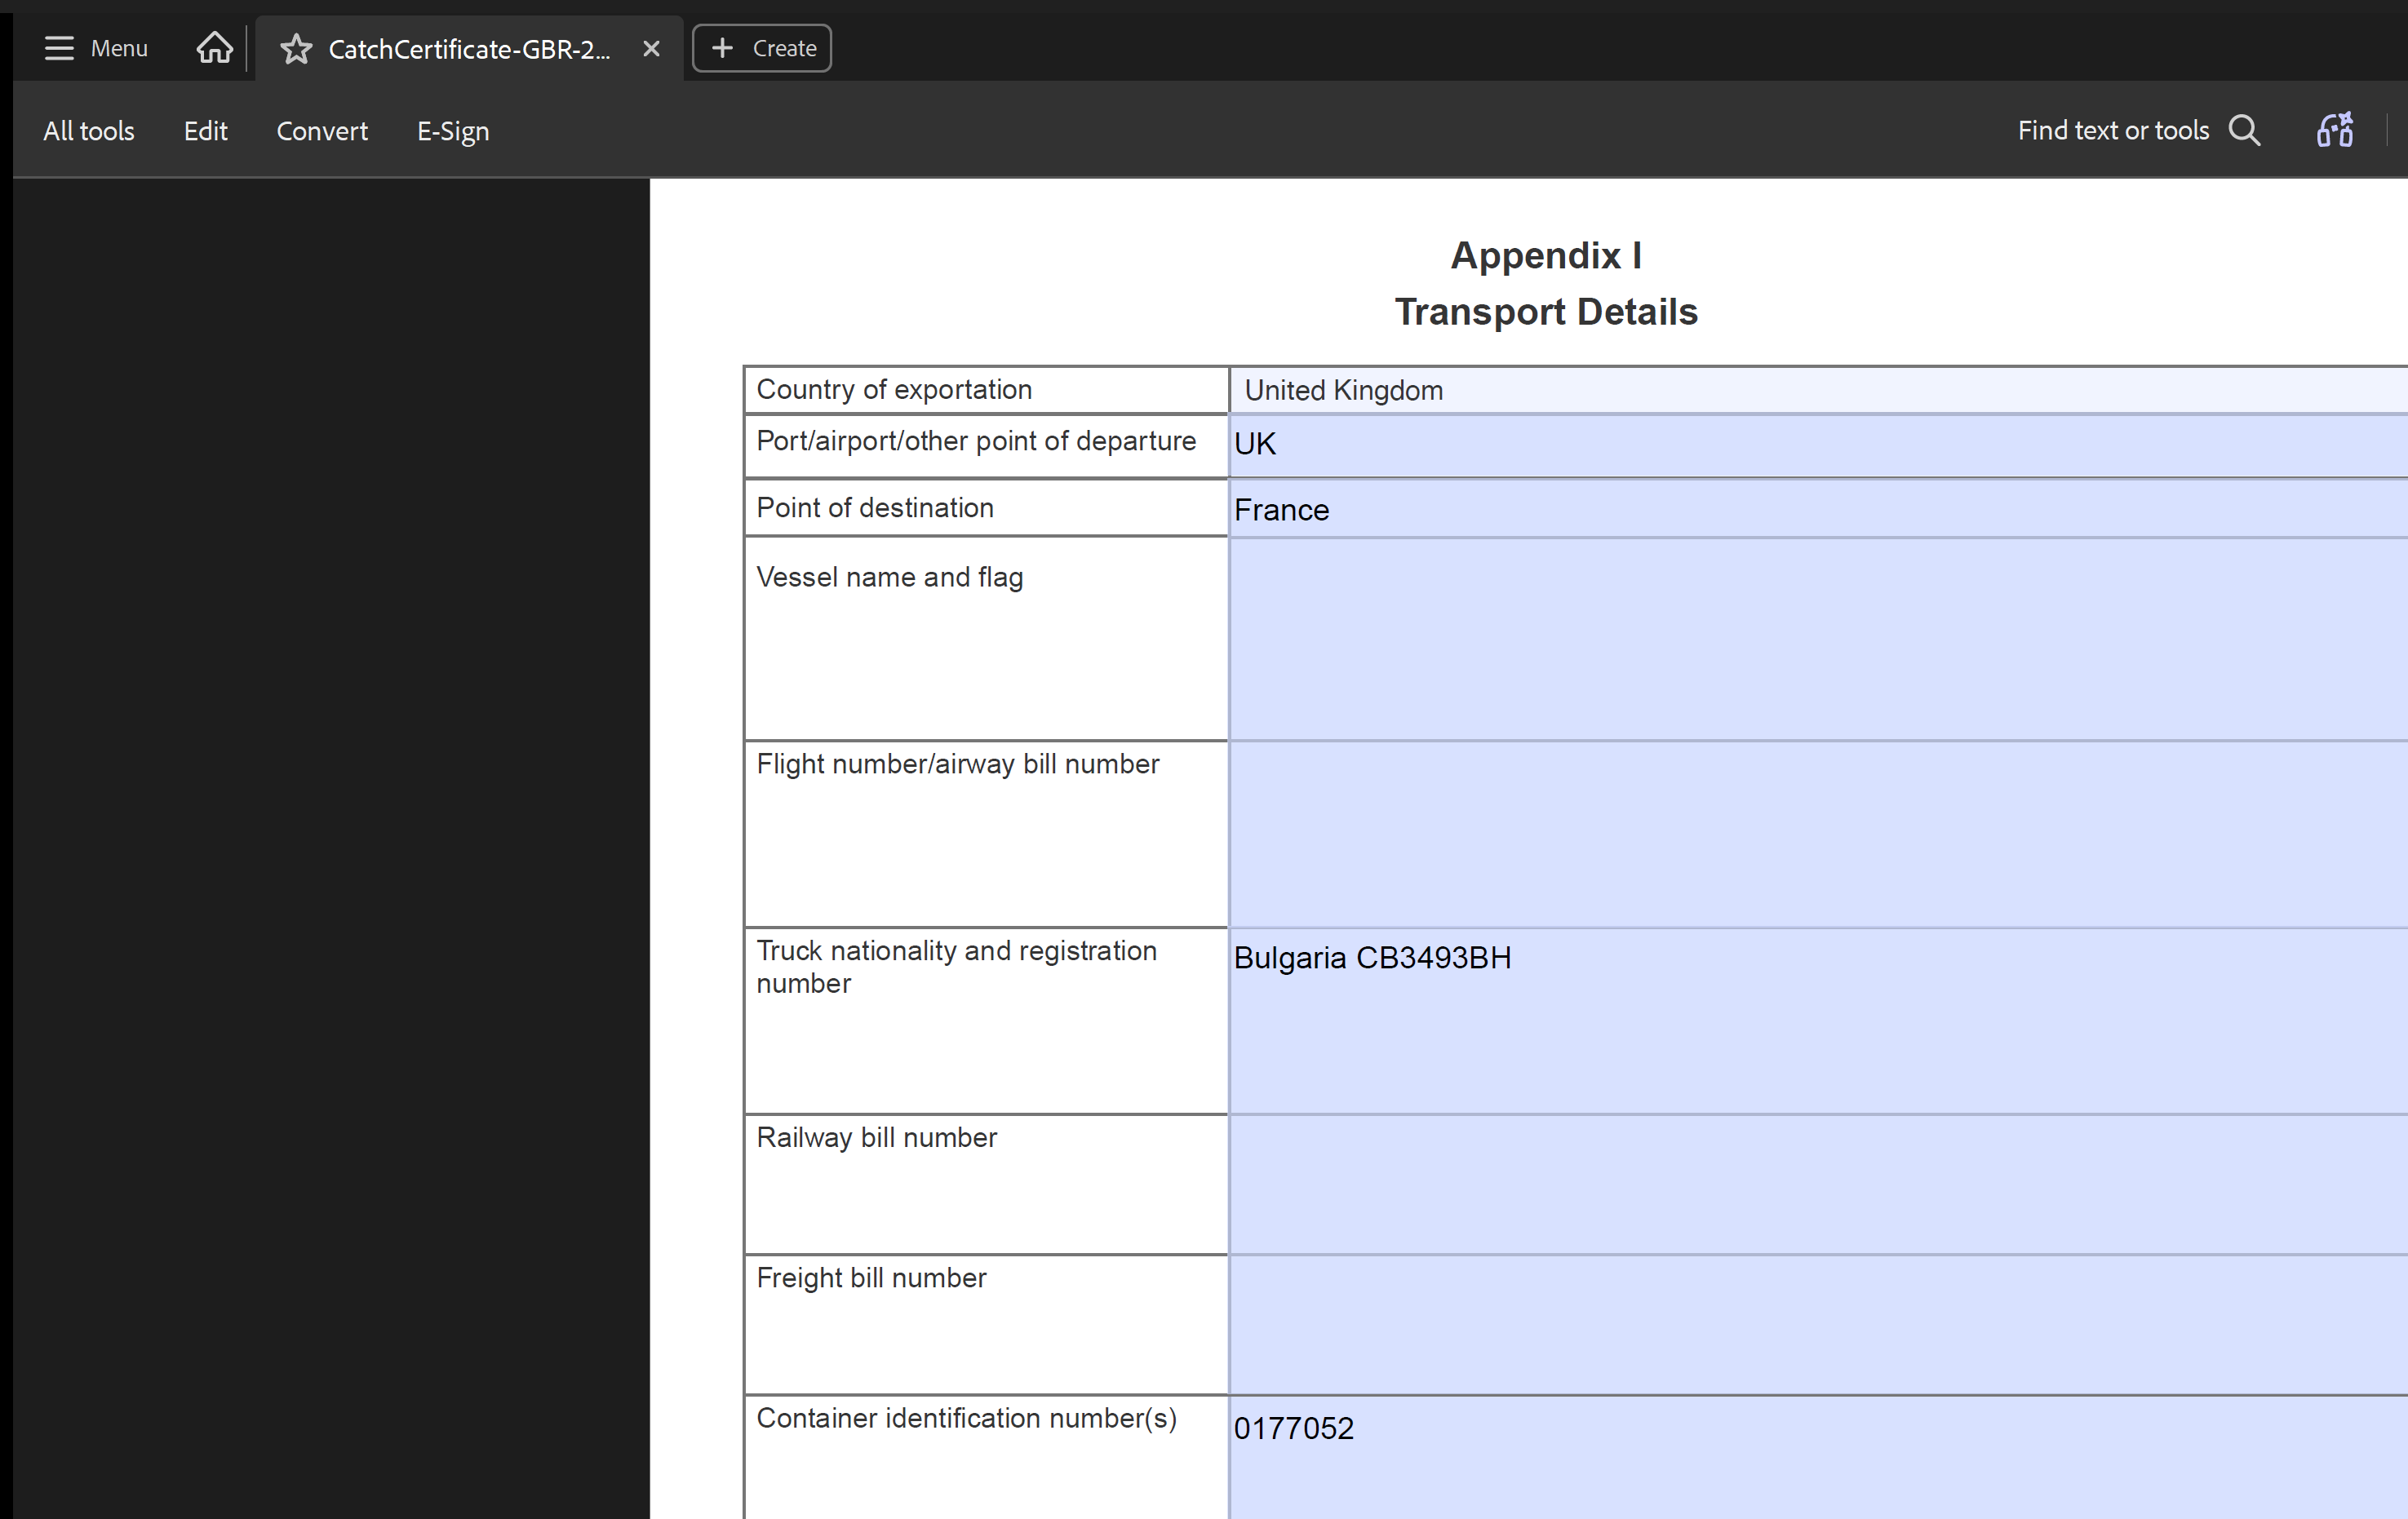
Task: Emergency process for MMO Fish Export Service business continuety - Part 2.
Workflow: Process Transaction

Step 1: get-text

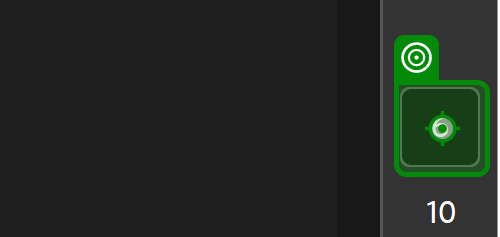
Step 2: type "7" into the editable text 'Go to a specific page number' in window 'CatchCertificate-GBR-2026-CM-20E531832.pdf - Adobe Acrobat Reade*' (acrobat.exe)

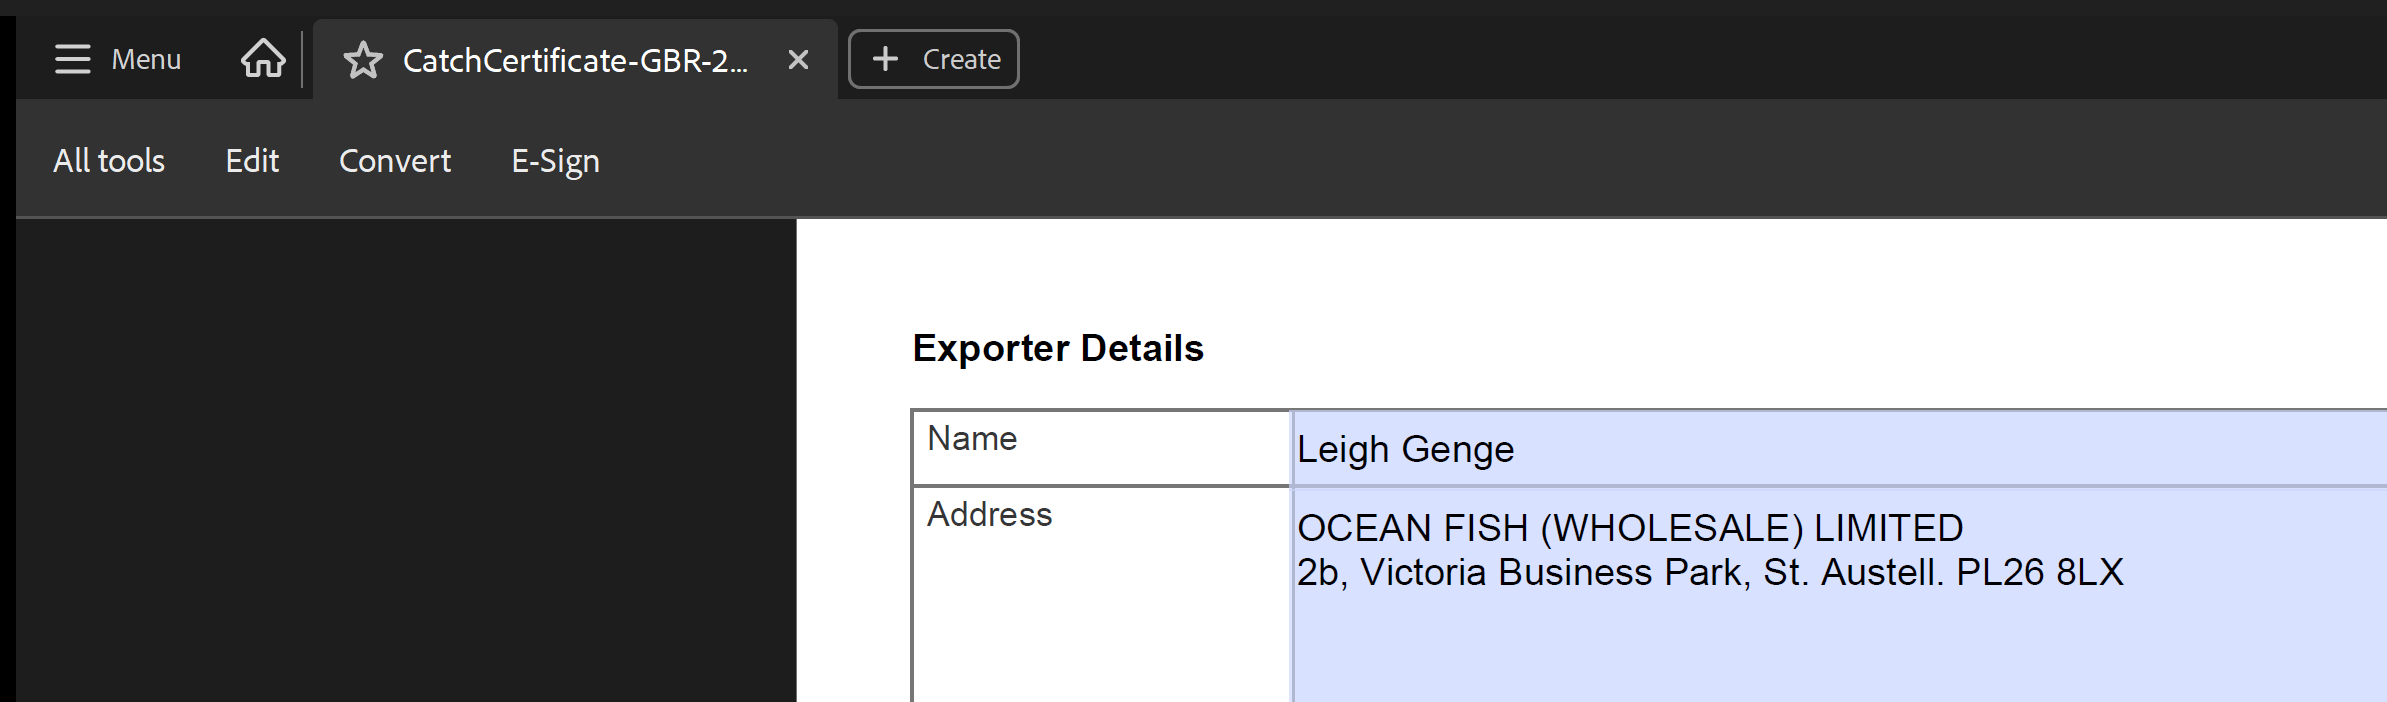
Step 3: get-text

Step 4: type "8" into the editable text 'Go to a specific page number' in window 'CatchCertificate-GBR-2026-CM-20E531832.pdf - Adobe Acrobat Reade*' (acrobat.exe) (same screen as step 2)

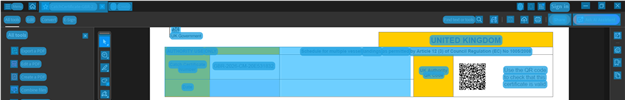
Step 5: CV Screen Scope on the element in window '*.pdf - Adobe Acrobat*' (acrobat.exe)

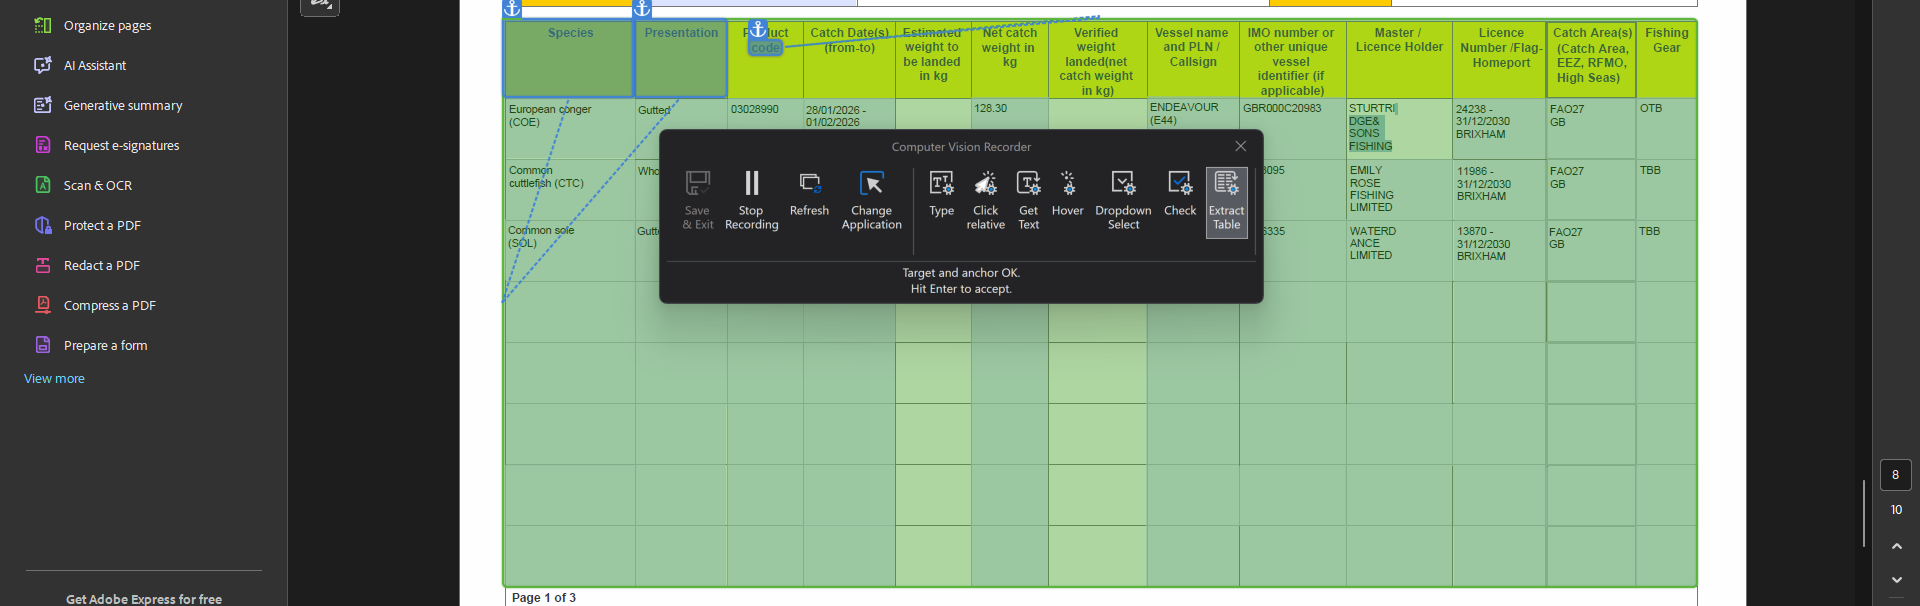
Step 6: get-text

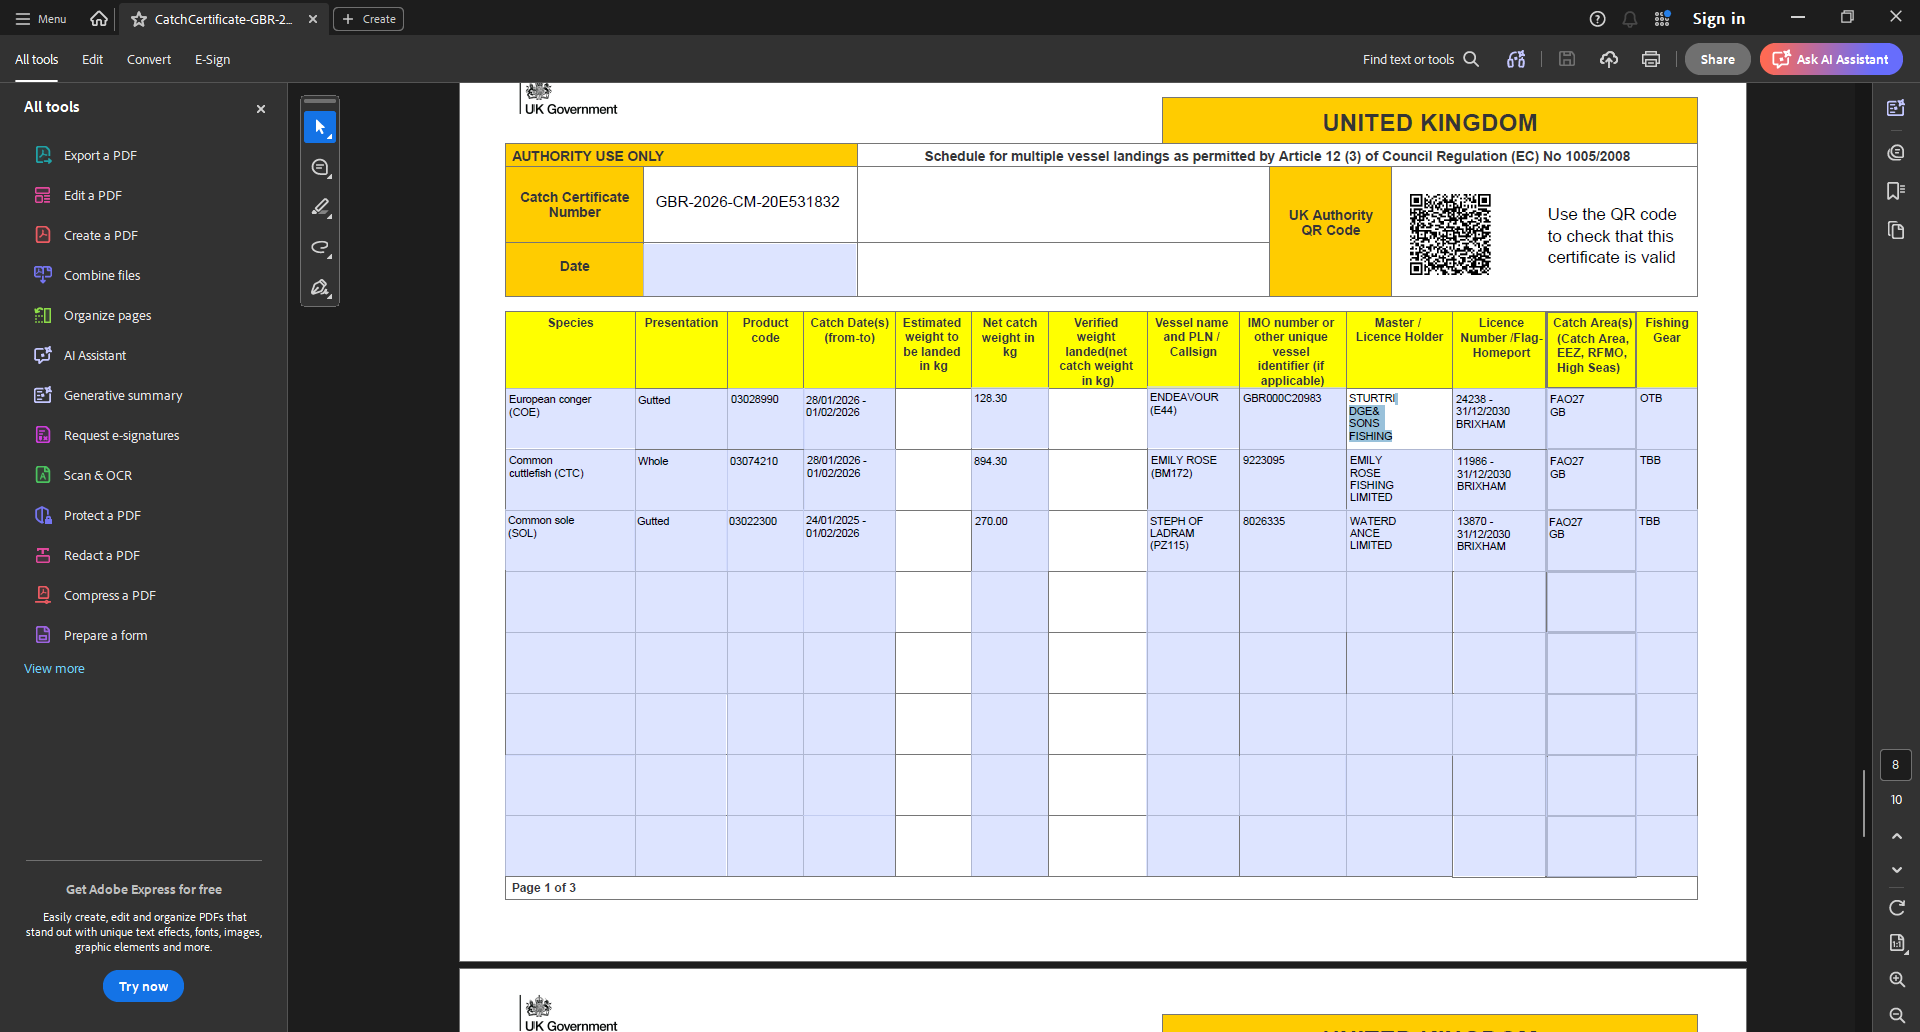
Step 7: CVCache

Step 8 [else]: type "9" into the editable text 'Go to a specific page number' in window 'CatchCertificate-GBR-2026-CM-20E531832.pdf - Adobe Acrobat Reade*' (acrobat.exe) (same screen as step 2)

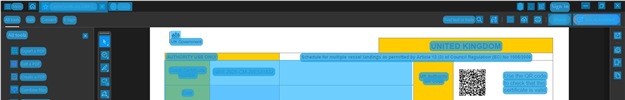
Step 9: CV Screen Scope on the element in window '*.pdf - Adobe Acrobat*' (acrobat.exe)

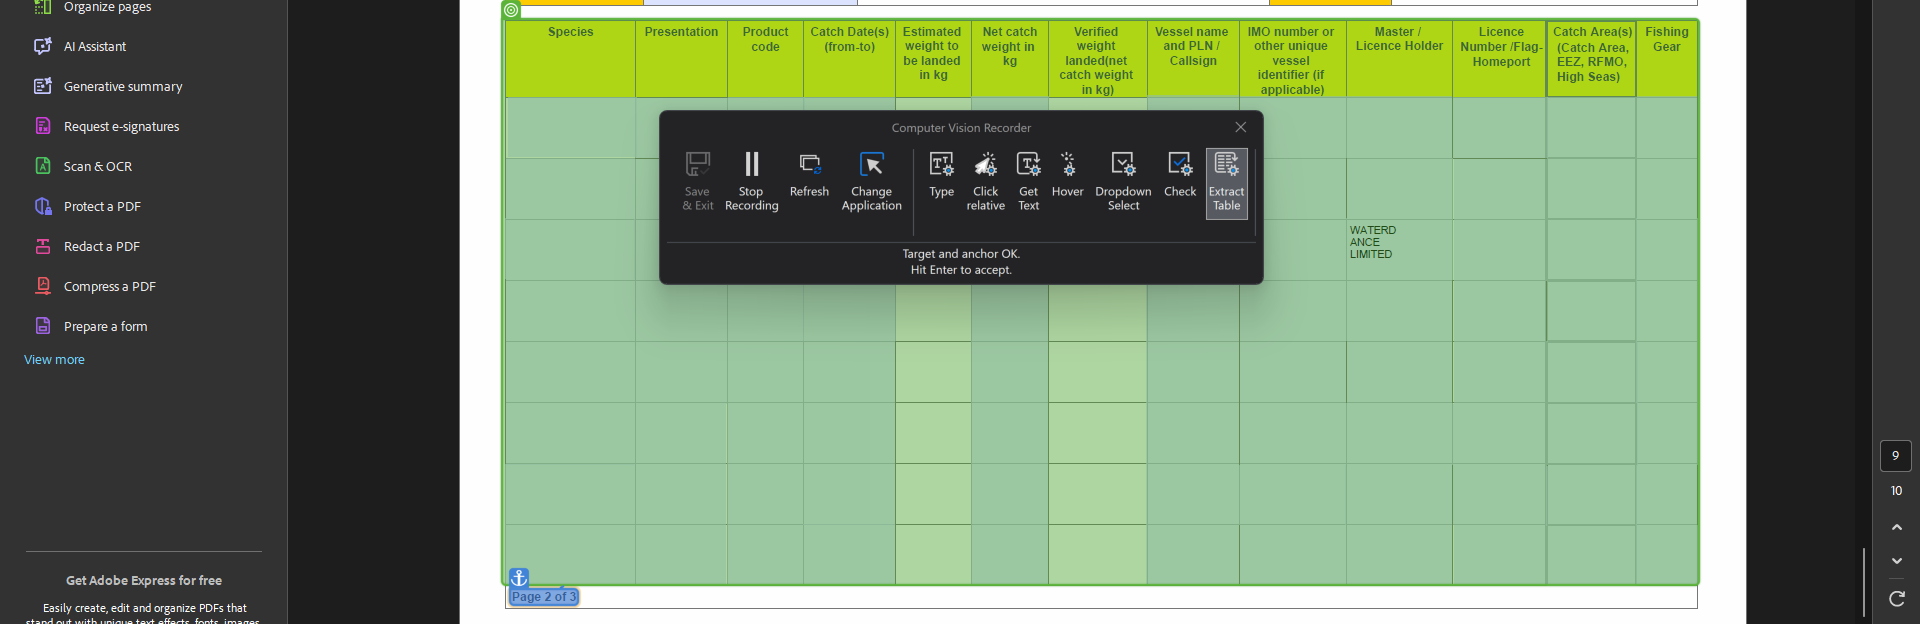
Step 10 [else]: get-text
